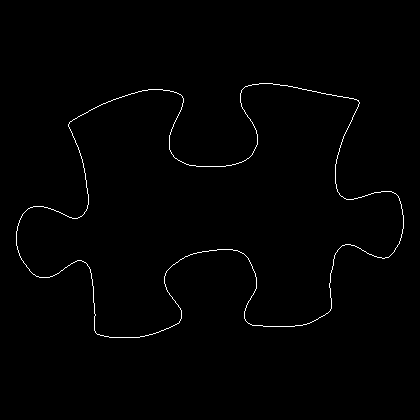

Values plotted in this chart, from the file beside it:
16, 231
16, 232
16, 233
16, 234
16, 235
16, 236
16, 237
16, 238
16, 239
16, 240
16, 241
16, 242
16, 243
16, 244
16, 245
17, 246
17, 247
17, 248
17, 249
18, 250
18, 251
18, 252
19, 253
19, 254
19, 255
20, 256
20, 257
21, 258
21, 259
22, 260
23, 261
23, 262
24, 263
25, 264
26, 265
26, 266
27, 267
28, 268
29, 269
29, 270
30, 271
31, 272
32, 273
33, 274
34, 274
35, 275
36, 276
37, 276
38, 276
39, 277
40, 277
41, 277
42, 277
43, 277
44, 277
45, 277
46, 277
47, 277
48, 277
49, 277
50, 276
... 1,396 more rows
